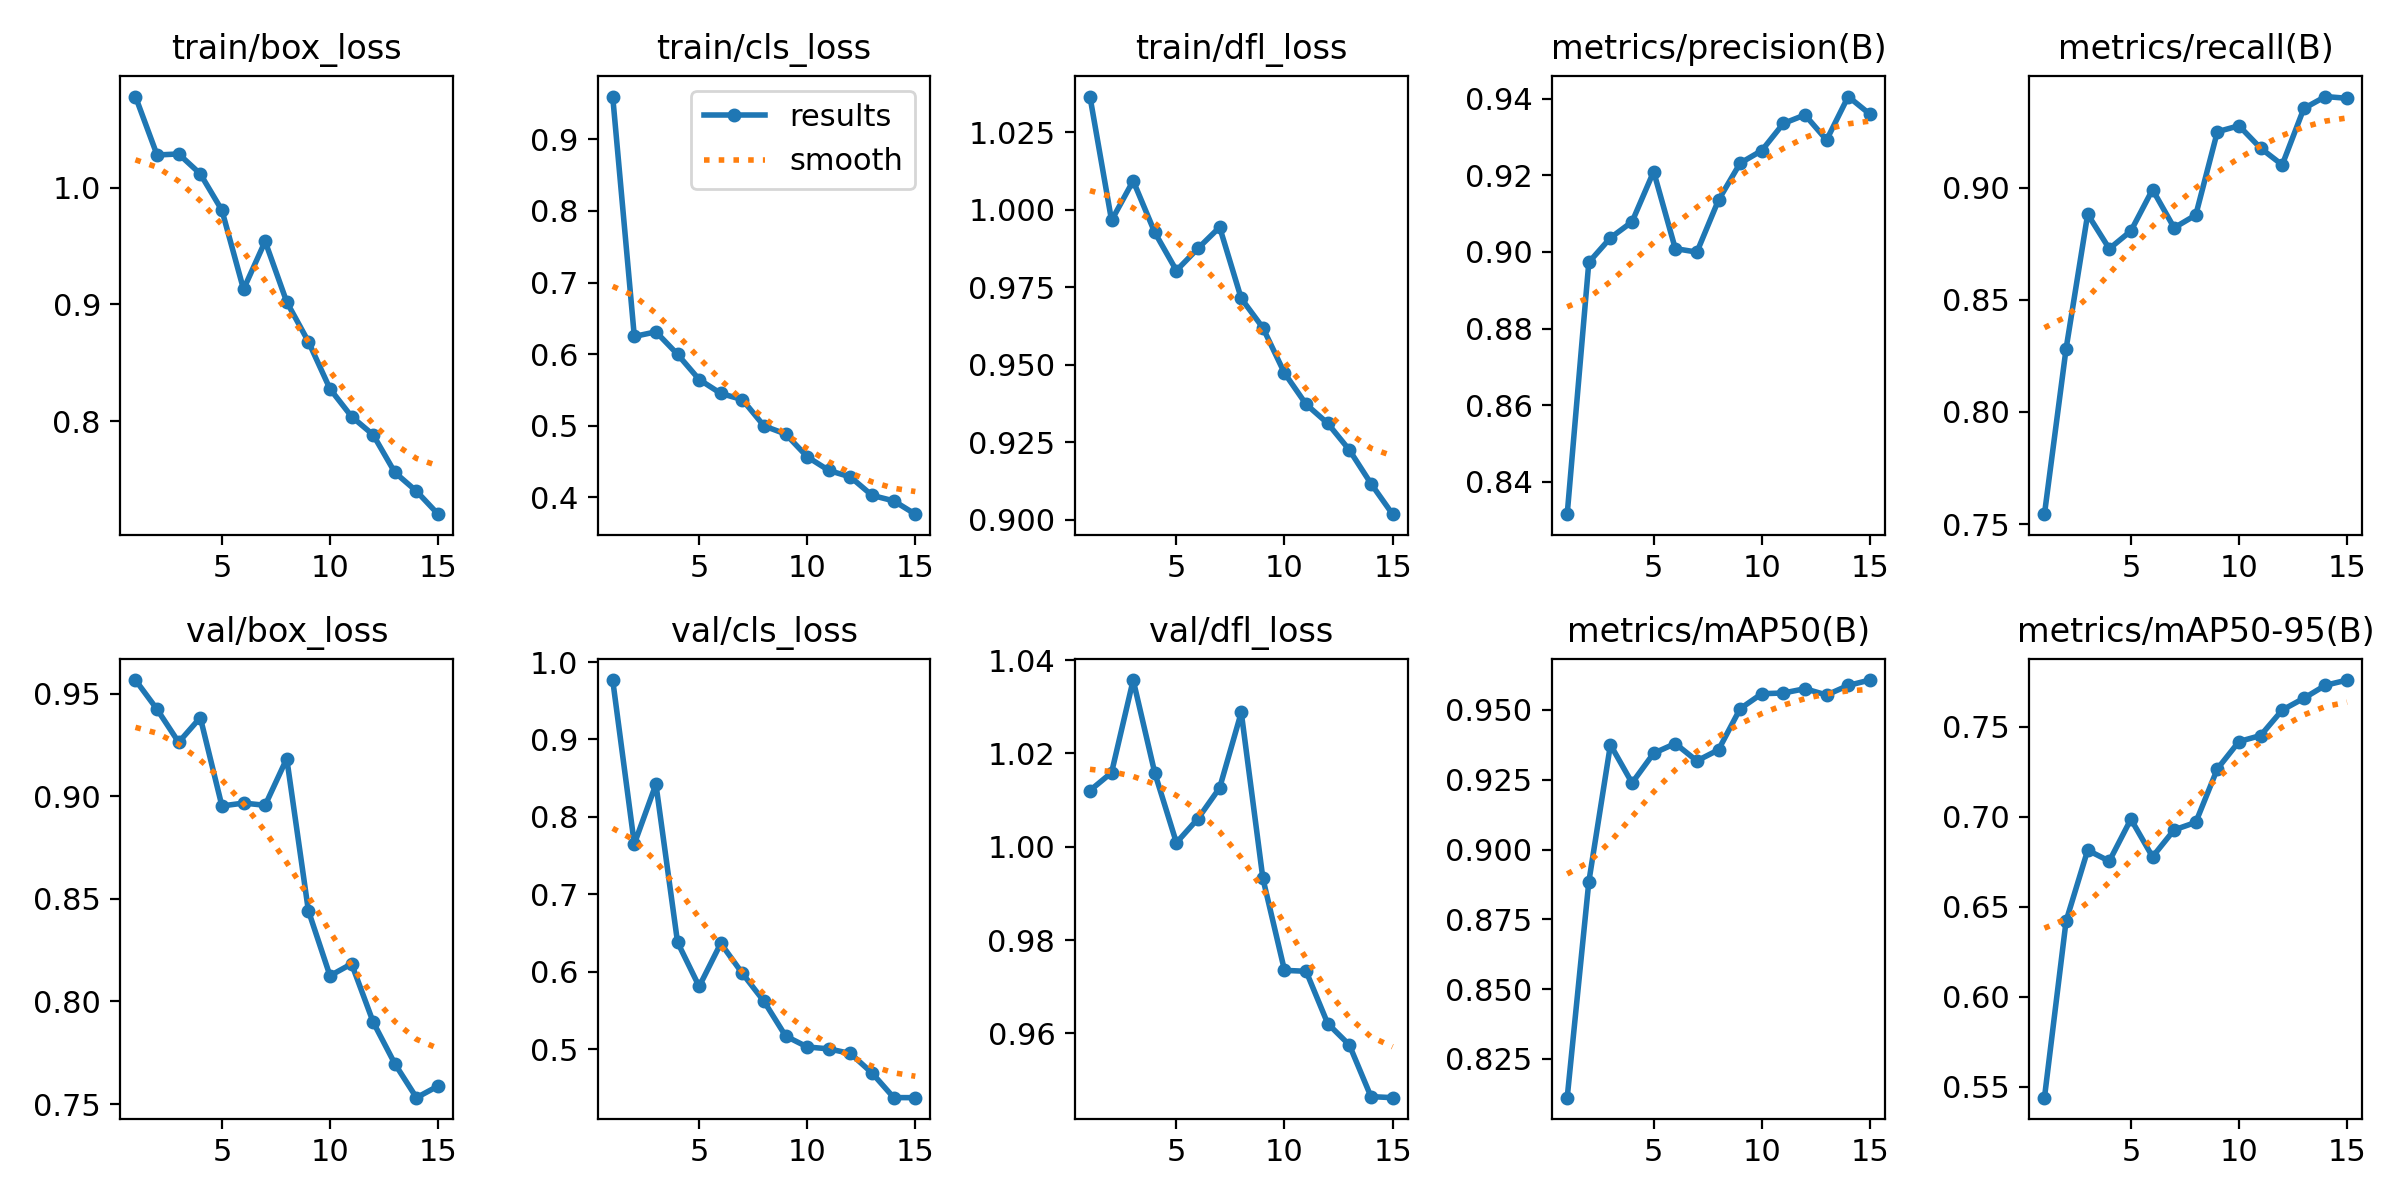

The table this chart was drawn from, first rows:
epoch, time, train/box_loss, train/cls_loss, train/dfl_loss, metrics/precision(B), metrics/recall(B), metrics/mAP50(B), metrics/mAP50-95(B), val/box_loss, val/cls_loss, val/dfl_loss, lr/pg0, lr/pg1, lr/pg2
1, 35.16, 1.078, 0.9599, 1.037, 0.8316, 0.7544, 0.8112, 0.5438, 0.9566, 0.9768, 1.012, 0.0006522, 0.0006522, 0.0006522
2, 65.92, 1.028, 0.6247, 0.9966, 0.8973, 0.8281, 0.8884, 0.6419, 0.9424, 0.765, 1.016, 0.001232, 0.001232, 0.001232
3, 98.06, 1.029, 0.6311, 1.009, 0.9037, 0.8881, 0.9375, 0.6814, 0.9263, 0.8422, 1.036, 0.001723, 0.001723, 0.001723
4, 131.8, 1.012, 0.5997, 0.9927, 0.9078, 0.8728, 0.9238, 0.6753, 0.9383, 0.6381, 1.016, 0.001604, 0.001604, 0.001604
5, 166.4, 0.9806, 0.5645, 0.9804, 0.9209, 0.8807, 0.9345, 0.6986, 0.8953, 0.5809, 1.001, 0.001472, 0.001472, 0.001472
6, 200.6, 0.9129, 0.5451, 0.9876, 0.9009, 0.8991, 0.938, 0.6777, 0.8967, 0.6366, 1.006, 0.00134, 0.00134, 0.00134
7, 234.6, 0.9539, 0.5364, 0.9944, 0.8999, 0.8821, 0.9317, 0.6926, 0.8956, 0.5978, 1.013, 0.001208, 0.001208, 0.001208
8, 268.1, 0.902, 0.4996, 0.9714, 0.9135, 0.8878, 0.9357, 0.6968, 0.9183, 0.5617, 1.029, 0.001076, 0.001076, 0.001076
9, 301.4, 0.868, 0.4884, 0.9619, 0.9231, 0.9249, 0.9504, 0.7266, 0.8443, 0.5169, 0.9932, 0.000944, 0.000944, 0.000944
10, 335.1, 0.8276, 0.4565, 0.9473, 0.9264, 0.9276, 0.9558, 0.7418, 0.8125, 0.5028, 0.9735, 0.000812, 0.000812, 0.000812
11, 368.9, 0.8038, 0.4374, 0.9372, 0.9335, 0.9176, 0.9561, 0.7451, 0.8183, 0.5003, 0.9733, 0.00068, 0.00068, 0.00068
12, 402.6, 0.7882, 0.4283, 0.9311, 0.9357, 0.9101, 0.9576, 0.7592, 0.7899, 0.4943, 0.9621, 0.000548, 0.000548, 0.000548
13, 436.4, 0.756, 0.4026, 0.9225, 0.9292, 0.9353, 0.9553, 0.7658, 0.7696, 0.469, 0.9575, 0.000416, 0.000416, 0.000416
14, 470.3, 0.7399, 0.3949, 0.9117, 0.9405, 0.9406, 0.9588, 0.773, 0.7531, 0.4374, 0.9465, 0.000284, 0.000284, 0.000284
15, 504.1, 0.7202, 0.3763, 0.9018, 0.9359, 0.9398, 0.9607, 0.7759, 0.7588, 0.4373, 0.9462, 0.000152, 0.000152, 0.000152
